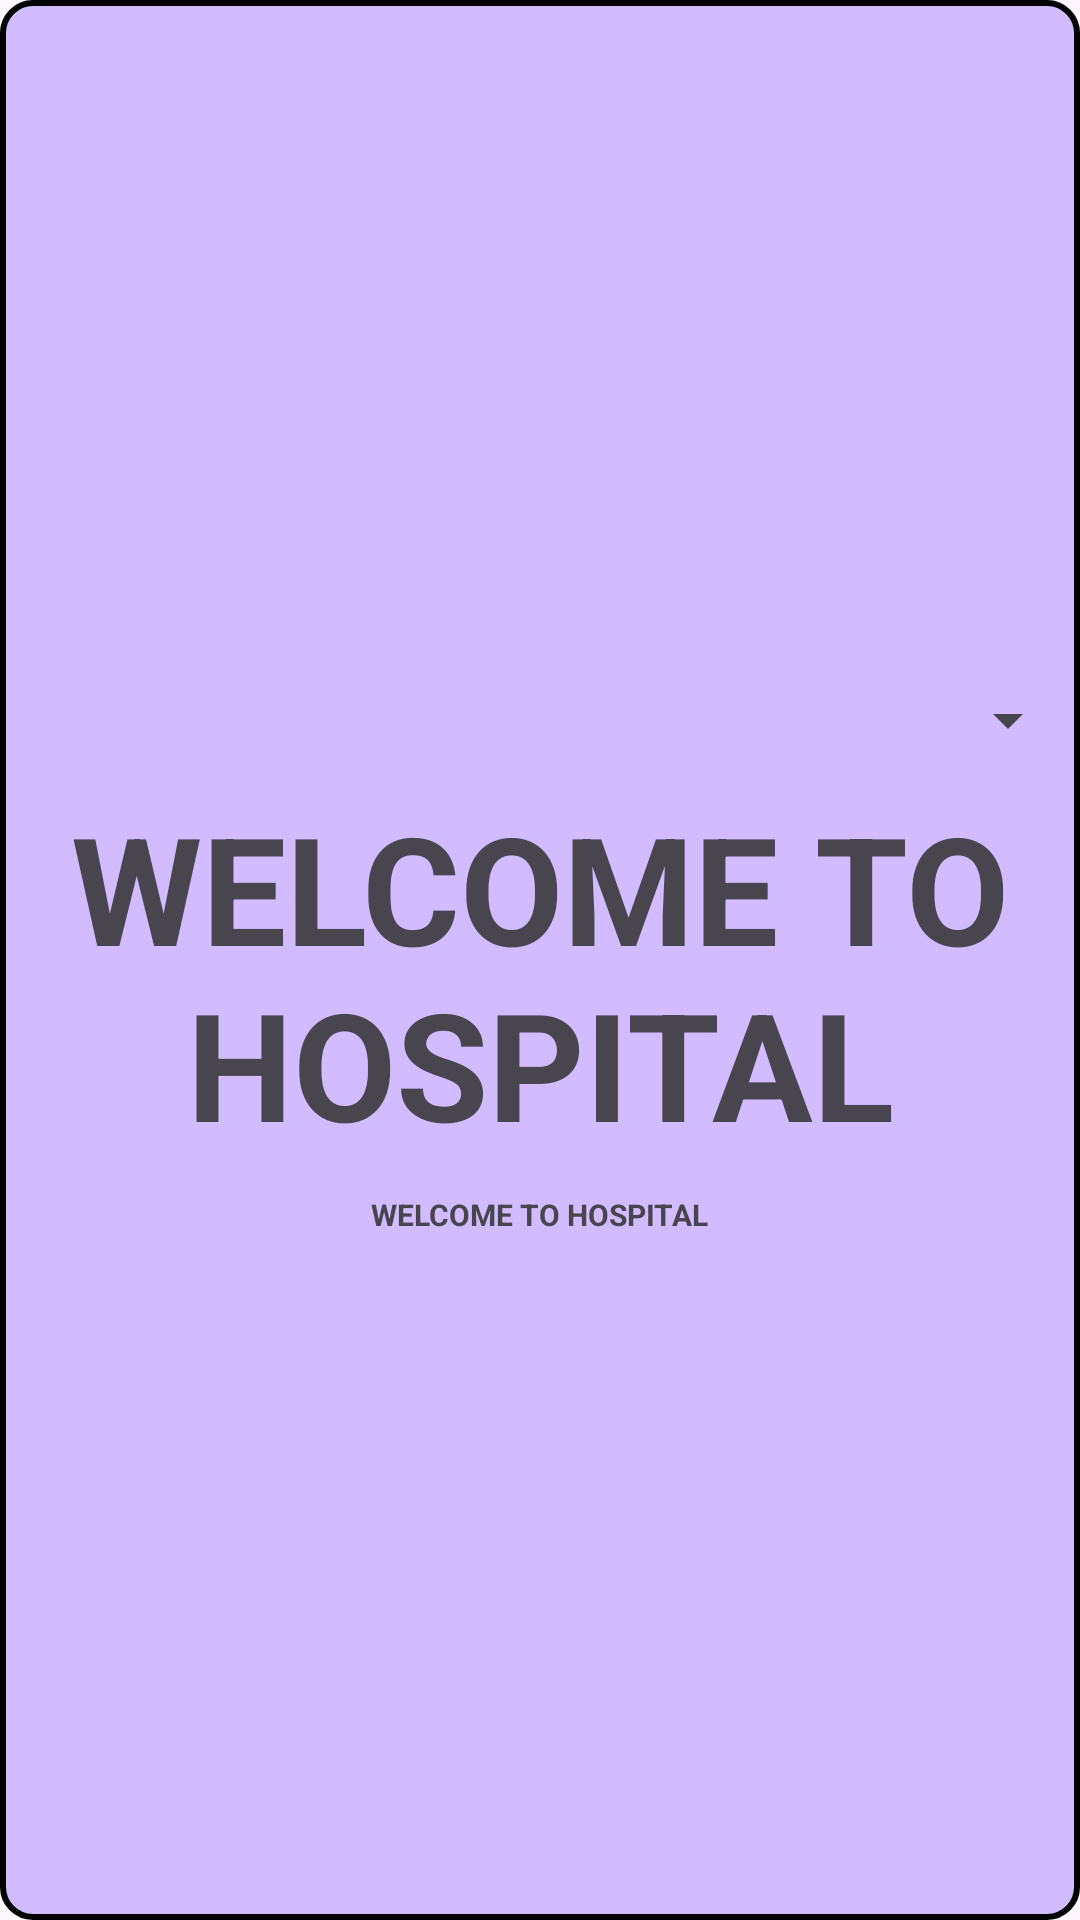

The Android layout XML behind this screen, and the referenced resources:
<!-- AndroidManifest.xml: application theme Theme.ProjectHpspital -->
<!-- res/layout/activity_revive.xml -->
<?xml version="1.0" encoding="utf-8"?>
<LinearLayout
    xmlns:android="http://schemas.android.com/apk/res/android"
    xmlns:app="http://schemas.android.com/apk/res-auto"
    xmlns:tools="http://schemas.android.com/tools"
    android:layout_width="match_parent"
    android:layout_height="match_parent"
    android:orientation="vertical"
    android:gravity="center"
    android:background="@drawable/curvy"
    tools:context=".Revive">
    <Spinner
        android:layout_width="match_parent"
        android:layout_height="wrap_content"
        android:id="@+id/patientSpinnerID"
        />
    <TextView
        android:layout_width="390dp"
        android:layout_height="146dp"
        android:gravity="center"
        android:text="WELCOME TO HOSPITAL"
        android:textSize="50sp"
        android:textStyle="bold" />

    <TextView
        android:layout_width="wrap_content"
        android:layout_height="wrap_content"
        android:text="WELCOME TO HOSPITAL"
        android:textSize="10sp"
        android:textStyle="bold"
        android:gravity="center"
        android:id="@+id/patientTextID"
        />

    <ListView
        android:layout_width="match_parent"
        android:layout_height="wrap_content"
        android:id="@+id/patientListID"
        />

</LinearLayout>
<!-- resources referenced by this layout -->
<resources>
  <!-- drawable curvy (drawable) -->
  <?xml version="1.0" encoding="utf-8"?>
  <shape xmlns:android="http://schemas.android.com/apk/res/android"
      android:shape="rectangle">
  
      <corners android:radius="10dp"/>
          <stroke android:width="2dp"
              android:color="@color/black"/>
      <solid android:color="?attr/colorPrimaryInverse"/>
  </shape>
  <style name="Theme.ProjectHpspital" parent="Base.Theme.ProjectHpspital" />
  <style name="Base.Theme.ProjectHpspital" parent="Theme.Material3.DayNight.NoActionBar">
          
          
      </style>
  <!-- not gathered from this repository: default colours our renderer supplied (Android Studio template values) -->
  <color name="black">#FF000000</color>
</resources>
